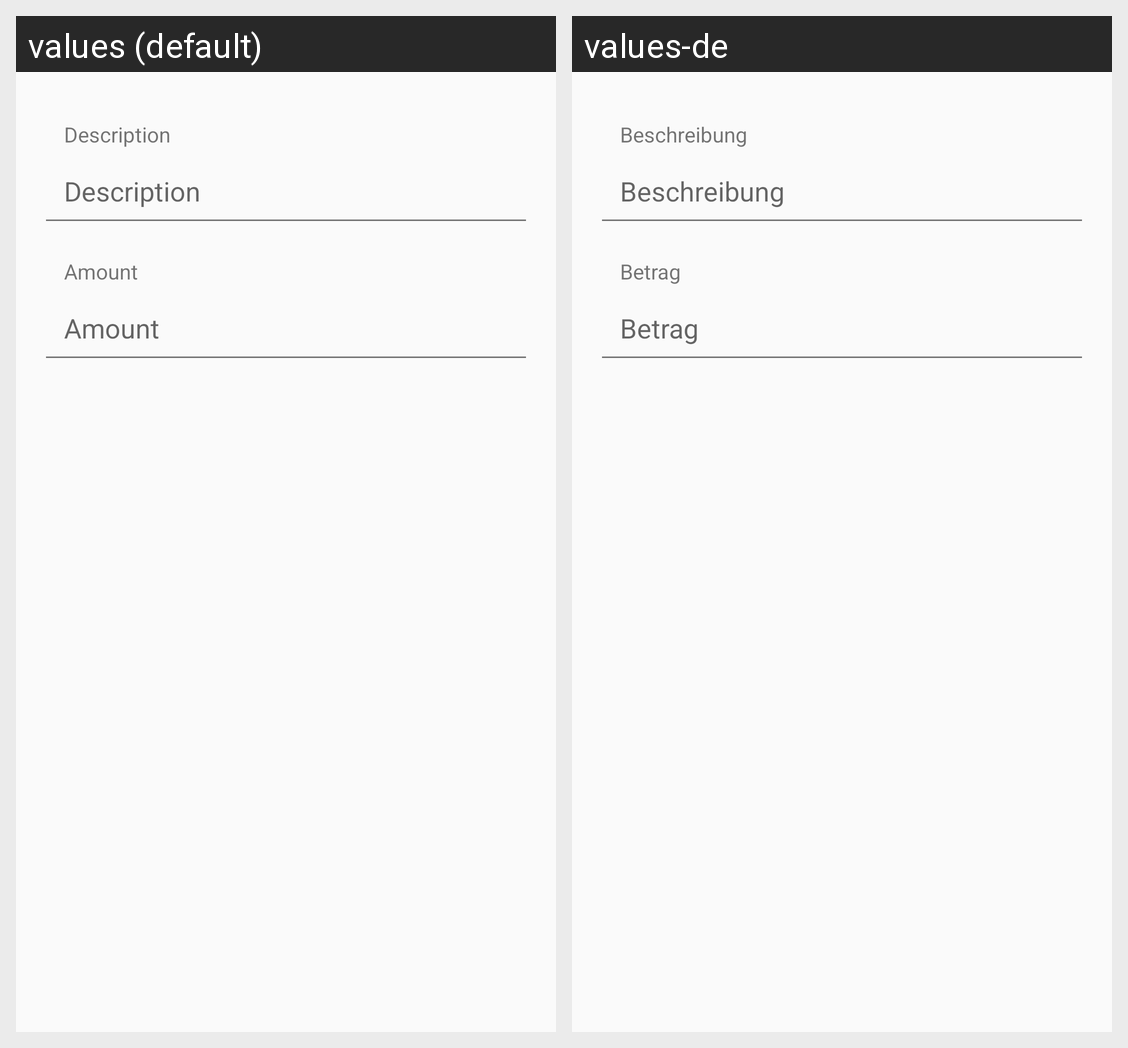

This grid shows one Android layout under two languages. Give, for every string resource on the screen, its name, the default text and each shown locale's text.
Android screen res/layout/fine_detail.xml rendered under 2 locales, left to right: values (default), values-de. Device: Nexus 5 (rendered at 1080×1920; each locale shown at half size, 540×960, under a caption strip naming it); theme BussenlisteTheme.NoActionBar.
Strings drawn on this screen, with the default value and each locale's value (text and hints the layout hard-codes, and strings that could not be matched under every locale, appear in the picture but are not listed):

fineDescription
  values: Description
  values-de: Beschreibung

fineAmountText
  values: Amount
  values-de: Betrag
